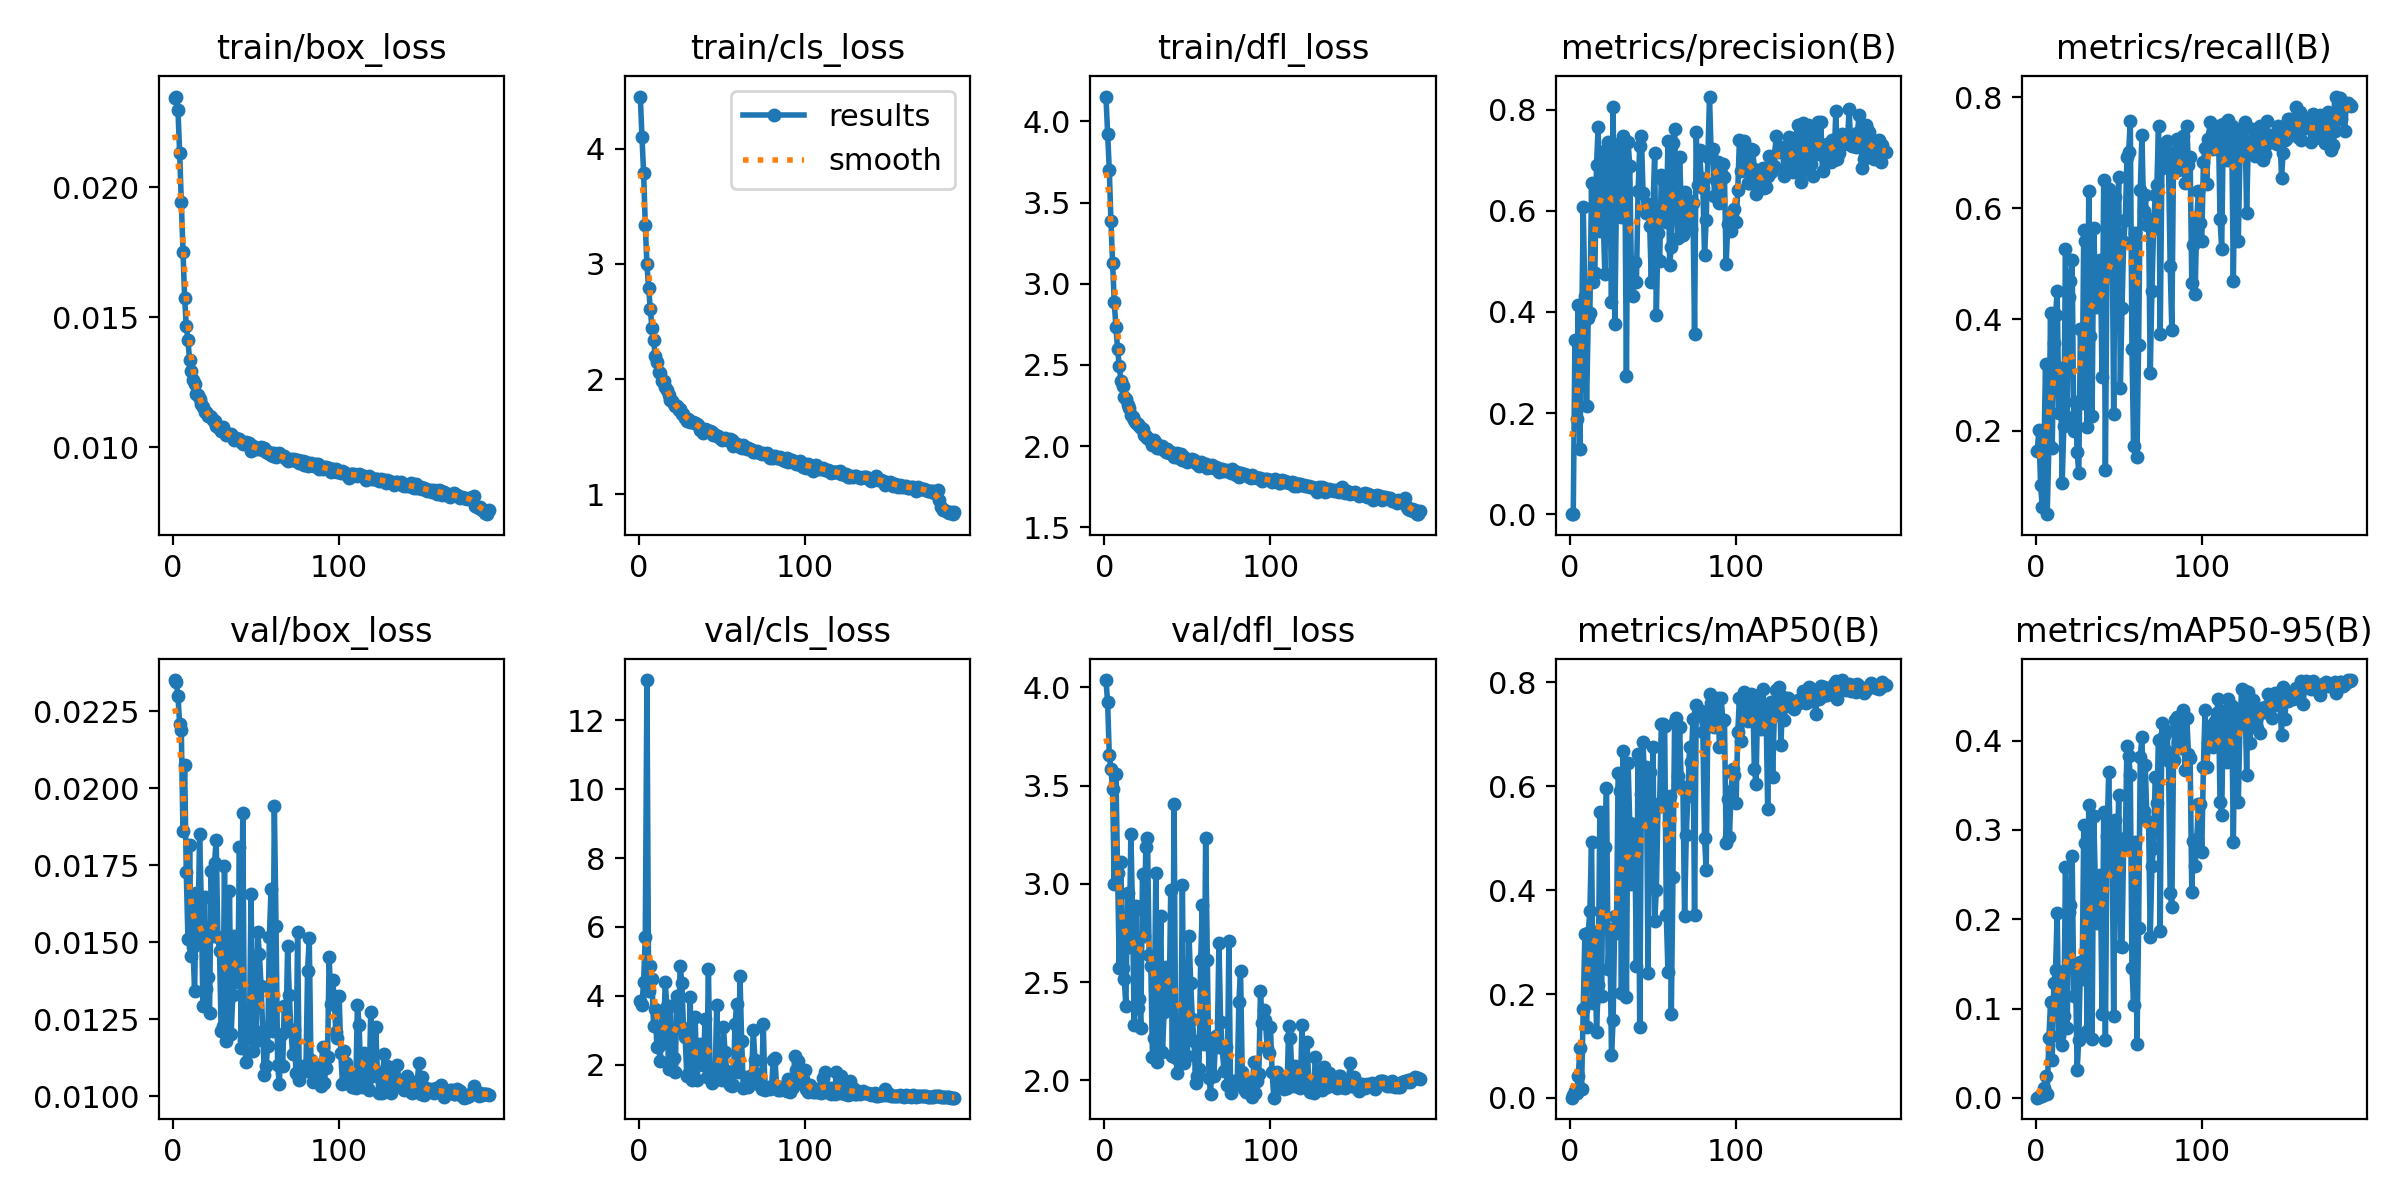

The table this chart was drawn from, first rows:
epoch, time, train/box_loss, train/cls_loss, train/dfl_loss, metrics/precision(B), metrics/recall(B), metrics/mAP50(B), metrics/mAP50-95(B), val/box_loss, val/cls_loss, val/dfl_loss, lr/pg0, lr/pg1, lr/pg2
1, 7.35, 0.02344, 4.451, 4.154, 0.00057, 0.1638, 0.00059, 0.00016, 0.02351, 3.838, 4.037, 0.07059, 0.003268, 0.003268
2, 13.72, 0.02349, 4.102, 3.926, 0.00051, 0.2002, 0.00486, 0.00104, 0.02344, 3.735, 3.926, 0.04055, 0.006567, 0.006567
3, 20.03, 0.02297, 3.786, 3.704, 0.3439, 0.1023, 0.01361, 0.00263, 0.023, 4.409, 3.658, 0.01048, 0.009831, 0.009831
4, 26.45, 0.02133, 3.335, 3.39, 0.1886, 0.06281, 0.00888, 0.0025, 0.02208, 5.716, 3.584, 0.009844, 0.009844, 0.009844
5, 32.81, 0.01945, 2.997, 3.129, 0.4135, 0.161, 0.04144, 0.01091, 0.02188, 13.17, 3.483, 0.009792, 0.009792, 0.009792
6, 38.79, 0.0175, 2.787, 2.887, 0.1298, 0.319, 0.09679, 0.02481, 0.0186, 4.128, 2.998, 0.009739, 0.009739, 0.009739
7, 44.87, 0.01574, 2.61, 2.736, 0.3492, 0.04937, 0.01681, 0.00438, 0.02075, 4.878, 3.558, 0.009687, 0.009687, 0.009687
8, 50.89, 0.01468, 2.441, 2.597, 0.607, 0.1738, 0.172, 0.06665, 0.01727, 4.501, 3.057, 0.009635, 0.009635, 0.009635
9, 57.07, 0.01412, 2.341, 2.494, 0.4308, 0.4113, 0.3155, 0.1071, 0.0151, 3.112, 2.573, 0.009583, 0.009583, 0.009583
10, 63.33, 0.01335, 2.199, 2.404, 0.2138, 0.1691, 0.1369, 0.04273, 0.01814, 3.605, 3.111, 0.009531, 0.009531, 0.009531
11, 69.56, 0.01295, 2.144, 2.369, 0.3877, 0.3575, 0.3172, 0.1284, 0.01456, 2.504, 2.572, 0.009479, 0.009479, 0.009479
12, 75.72, 0.01258, 2.06, 2.301, 0.3989, 0.4074, 0.3608, 0.1434, 0.01484, 2.534, 2.518, 0.009427, 0.009427, 0.009427
13, 81.96, 0.01242, 2.052, 2.289, 0.6548, 0.451, 0.4932, 0.2073, 0.01342, 2.111, 2.379, 0.009375, 0.009375, 0.009375
14, 88.13, 0.01205, 1.986, 2.251, 0.4593, 0.2311, 0.1824, 0.06939, 0.0166, 3.561, 2.951, 0.009323, 0.009323, 0.009323
15, 94.26, 0.01202, 1.987, 2.233, 0.4768, 0.3122, 0.3191, 0.1404, 0.01514, 2.816, 2.681, 0.009271, 0.009271, 0.009271
16, 100.3, 0.01184, 1.935, 2.194, 0.691, 0.1062, 0.1276, 0.05867, 0.0185, 4.394, 3.256, 0.009218, 0.009218, 0.009218
17, 106.2, 0.01165, 1.901, 2.181, 0.7656, 0.2084, 0.2167, 0.09167, 0.01639, 3.7, 2.856, 0.009166, 0.009166, 0.009166
18, 112.5, 0.01155, 1.858, 2.159, 0.5593, 0.5273, 0.5509, 0.2581, 0.01294, 1.863, 2.281, 0.009114, 0.009114, 0.009114
19, 118.7, 0.01135, 1.82, 2.142, 0.7165, 0.2235, 0.1969, 0.07851, 0.01647, 3.697, 2.886, 0.009062, 0.009062, 0.009062
20, 124.9, 0.01134, 1.805, 2.133, 0.5873, 0.4411, 0.4828, 0.2084, 0.01349, 2.095, 2.367, 0.00901, 0.00901, 0.00901
21, 131.3, 0.0112, 1.782, 2.124, 0.4759, 0.4685, 0.4826, 0.2156, 0.01387, 2.188, 2.414, 0.008958, 0.008958, 0.008958
22, 137.6, 0.01119, 1.765, 2.111, 0.7207, 0.5061, 0.5977, 0.2705, 0.0127, 1.78, 2.267, 0.008906, 0.008906, 0.008906
23, 143.8, 0.01118, 1.769, 2.106, 0.7366, 0.1998, 0.248, 0.1142, 0.0173, 3.98, 3.05, 0.008854, 0.008854, 0.008854
24, 150.1, 0.01104, 1.732, 2.068, 0.7018, 0.251, 0.3255, 0.1455, 0.0152, 3.068, 2.733, 0.008802, 0.008802, 0.008802
25, 156.3, 0.01101, 1.742, 2.064, 0.4202, 0.1619, 0.08303, 0.03145, 0.01757, 4.874, 3.19, 0.008749, 0.008749, 0.008749
26, 162.5, 0.01082, 1.697, 2.052, 0.8056, 0.124, 0.1501, 0.06474, 0.01833, 4.363, 3.233, 0.008697, 0.008697, 0.008697
27, 168.7, 0.0108, 1.694, 2.046, 0.3757, 0.3828, 0.3506, 0.1516, 0.01517, 3.072, 2.639, 0.008645, 0.008645, 0.008645
28, 174.8, 0.01071, 1.661, 2.033, 0.6253, 0.2502, 0.3171, 0.1331, 0.01472, 2.798, 2.582, 0.008593, 0.008593, 0.008593
29, 180.9, 0.01064, 1.639, 2.009, 0.732, 0.5604, 0.6259, 0.3051, 0.01211, 1.675, 2.118, 0.008541, 0.008541, 0.008541
30, 187.1, 0.01078, 1.658, 2.04, 0.6731, 0.5403, 0.5902, 0.2857, 0.01228, 1.732, 2.216, 0.008489, 0.008489, 0.008489
31, 193.2, 0.01064, 1.631, 2.019, 0.5868, 0.207, 0.2015, 0.07524, 0.01746, 3.974, 3.057, 0.008437, 0.008437, 0.008437
32, 199.4, 0.01047, 1.627, 1.99, 0.7471, 0.6304, 0.6677, 0.3283, 0.01179, 1.561, 2.093, 0.008385, 0.008385, 0.008385
33, 205.5, 0.01051, 1.63, 1.99, 0.6908, 0.3698, 0.4993, 0.2224, 0.0138, 2.132, 2.438, 0.008333, 0.008333, 0.008333
34, 211.7, 0.01048, 1.622, 1.993, 0.273, 0.2256, 0.1944, 0.0662, 0.01666, 3.398, 2.834, 0.008281, 0.008281, 0.008281
35, 217.8, 0.01051, 1.608, 1.999, 0.7363, 0.5644, 0.6446, 0.3157, 0.01201, 1.56, 2.145, 0.008228, 0.008228, 0.008228
36, 224, 0.0104, 1.598, 1.977, 0.6887, 0.4587, 0.5293, 0.2385, 0.01327, 2.028, 2.347, 0.008176, 0.008176, 0.008176
37, 230.1, 0.01028, 1.56, 1.966, 0.476, 0.4224, 0.4128, 0.196, 0.01519, 2.605, 2.579, 0.008124, 0.008124, 0.008124
38, 236.3, 0.01036, 1.571, 1.98, 0.4319, 0.4479, 0.456, 0.1984, 0.01376, 2.194, 2.439, 0.008072, 0.008072, 0.008072
39, 242.3, 0.01029, 1.536, 1.96, 0.4991, 0.5064, 0.5123, 0.2498, 0.01369, 2.001, 2.371, 0.00802, 0.00802, 0.00802
40, 248.3, 0.01033, 1.57, 1.963, 0.4583, 0.2958, 0.2541, 0.0941, 0.0181, 3.316, 2.969, 0.007968, 0.007968, 0.007968
41, 254.5, 0.01021, 1.558, 1.96, 0.6388, 0.6518, 0.6631, 0.3206, 0.01156, 1.654, 2.126, 0.007916, 0.007916, 0.007916
42, 260.6, 0.01014, 1.548, 1.935, 0.7272, 0.1292, 0.1359, 0.06476, 0.01918, 4.792, 3.405, 0.007864, 0.007864, 0.007864
43, 266.8, 0.01018, 1.546, 1.947, 0.7485, 0.5055, 0.5862, 0.2928, 0.01183, 1.637, 2.115, 0.007812, 0.007812, 0.007812
44, 272.8, 0.0102, 1.539, 1.958, 0.6344, 0.6353, 0.6854, 0.3645, 0.01111, 1.471, 2.039, 0.007759, 0.007759, 0.007759
45, 278.9, 0.01012, 1.518, 1.928, 0.6005, 0.6028, 0.5984, 0.278, 0.0126, 1.638, 2.185, 0.007707, 0.007707, 0.007707
46, 285, 0.01015, 1.517, 1.952, 0.5951, 0.5908, 0.6374, 0.3022, 0.01209, 1.607, 2.172, 0.007655, 0.007655, 0.007655
47, 291, 0.00986, 1.506, 1.916, 0.6128, 0.2301, 0.24, 0.09151, 0.01657, 3.738, 2.992, 0.007603, 0.007603, 0.007603
48, 297.2, 0.01007, 1.505, 1.933, 0.5707, 0.6211, 0.6283, 0.3107, 0.01147, 1.59, 2.088, 0.007551, 0.007551, 0.007551
49, 303.3, 0.00999, 1.487, 1.921, 0.459, 0.5462, 0.5407, 0.2373, 0.01305, 1.844, 2.244, 0.007499, 0.007499, 0.007499
50, 309.5, 0.00995, 1.474, 1.904, 0.6067, 0.6557, 0.6755, 0.339, 0.01178, 1.553, 2.122, 0.007447, 0.007447, 0.007447
51, 315.7, 0.00996, 1.48, 1.914, 0.715, 0.277, 0.3403, 0.17, 0.01532, 3.103, 2.737, 0.007395, 0.007395, 0.007395
52, 321.7, 0.00993, 1.491, 1.907, 0.3946, 0.4196, 0.4006, 0.1694, 0.0146, 2.377, 2.494, 0.007343, 0.007343, 0.007343
53, 328.1, 0.01001, 1.475, 1.918, 0.5561, 0.5394, 0.5599, 0.2836, 0.01359, 1.813, 2.311, 0.007291, 0.007291, 0.007291
54, 334.1, 0.00988, 1.468, 1.913, 0.5011, 0.5787, 0.5681, 0.2908, 0.01213, 1.753, 2.198, 0.007238, 0.007238, 0.007238
55, 340.2, 0.00997, 1.484, 1.903, 0.6713, 0.6916, 0.721, 0.3943, 0.0107, 1.396, 1.988, 0.007186, 0.007186, 0.007186
56, 346.4, 0.00982, 1.468, 1.892, 0.6599, 0.7007, 0.7193, 0.3828, 0.01097, 1.378, 2.021, 0.007134, 0.007134, 0.007134
57, 352.6, 0.00977, 1.417, 1.877, 0.6236, 0.7577, 0.717, 0.362, 0.01164, 1.42, 2.059, 0.007082, 0.007082, 0.007082
58, 358.6, 0.00984, 1.441, 1.904, 0.5783, 0.3474, 0.3519, 0.1456, 0.01516, 3.177, 2.612, 0.00703, 0.00703, 0.00703
59, 364.5, 0.0097, 1.438, 1.883, 0.7369, 0.1721, 0.2426, 0.1039, 0.01671, 3.768, 2.892, 0.006978, 0.006978, 0.006978
60, 370.5, 0.00968, 1.416, 1.891, 0.4922, 0.555, 0.5819, 0.287, 0.0121, 1.792, 2.184, 0.006926, 0.006926, 0.006926
... 130 more rows
